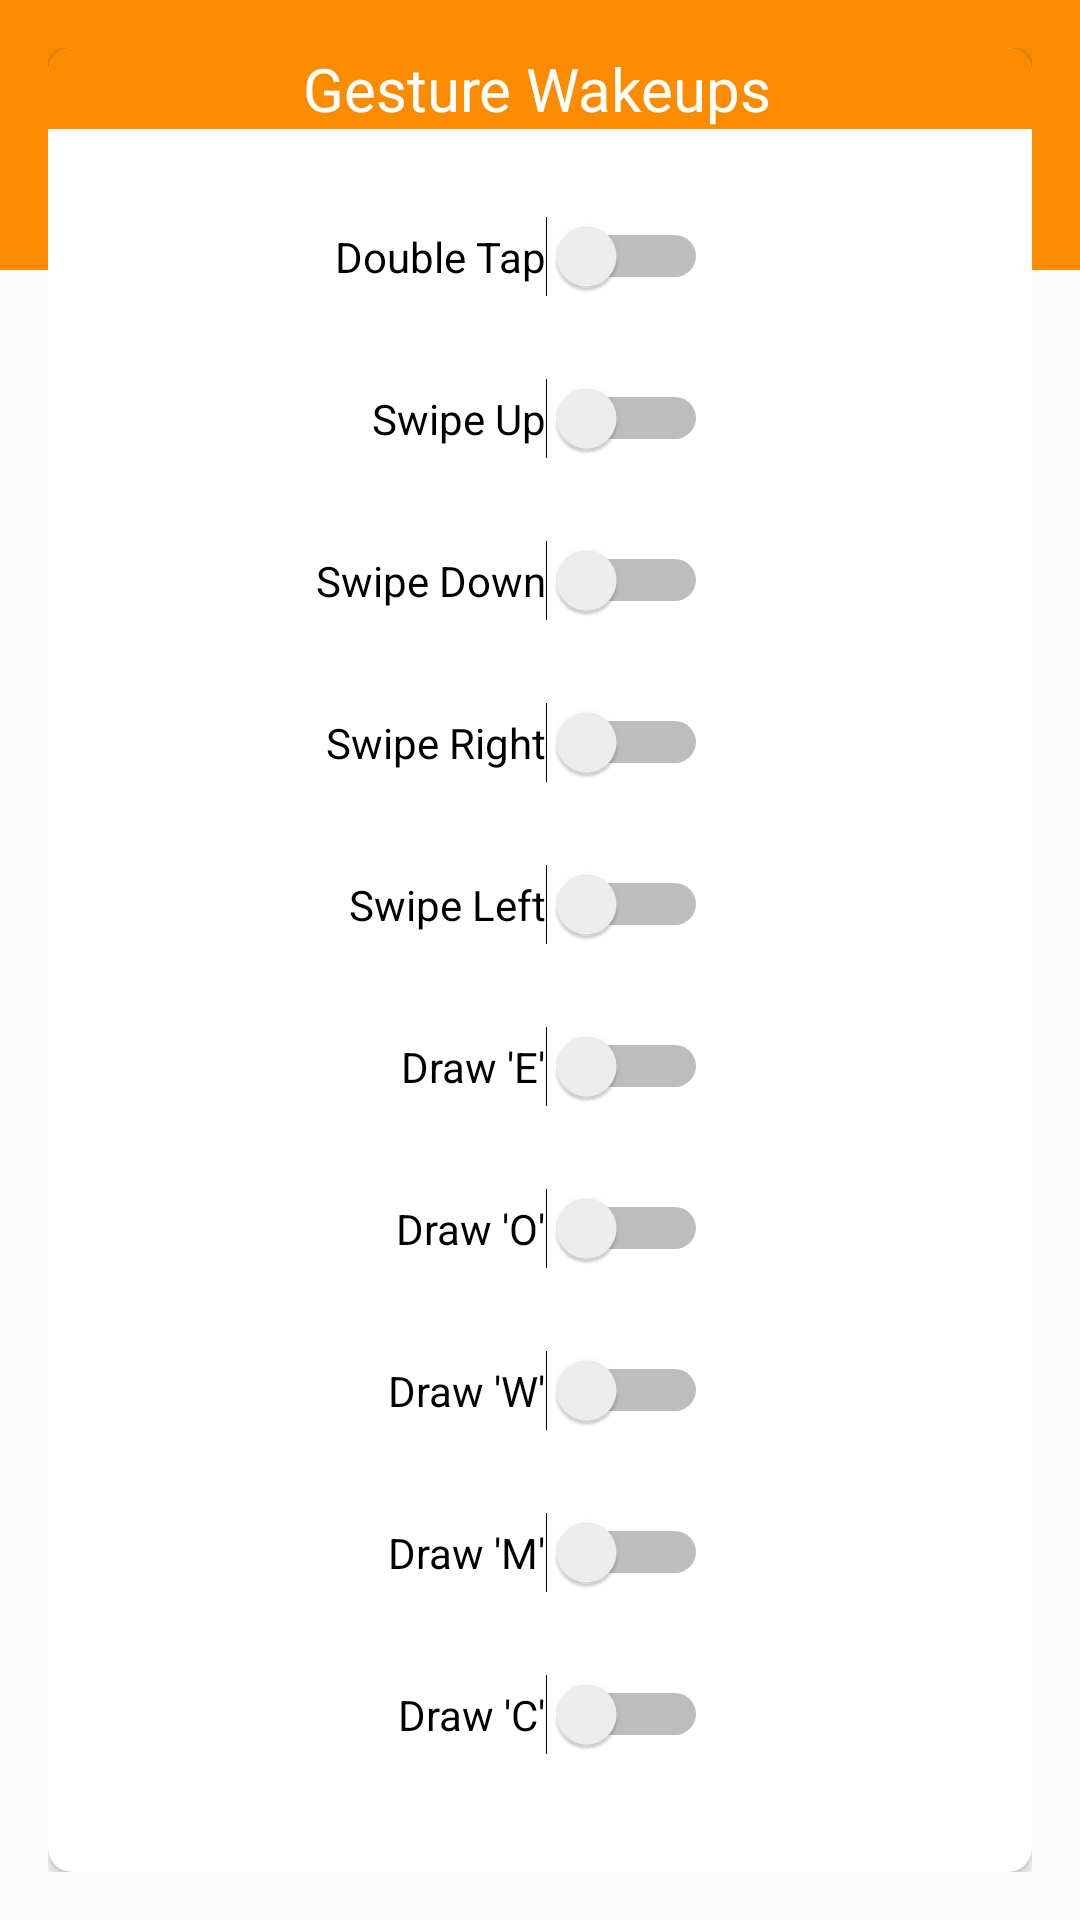

Android layout source for this screen:
<!-- AndroidManifest.xml: application theme AppTheme -->
<!-- res/layout/fragment_switch.xml -->
<RelativeLayout xmlns:android="http://schemas.android.com/apk/res/android"
    xmlns:tools="http://schemas.android.com/tools"
    android:layout_width="match_parent"
    android:layout_height="wrap_content"
    tools:context=".MainActivity">

    <android.support.v7.widget.Toolbar
        android:id="@+id/toolbar"
        android:layout_width="match_parent"
        android:layout_height="90dp"
        android:minHeight="90dp"
        android:background="#FB8C00"/>


    <RelativeLayout  android:layout_width="match_parent"
    android:layout_height="match_parent" android:paddingLeft="@dimen/activity_horizontal_margin"
    android:paddingRight="@dimen/activity_horizontal_margin"
    android:paddingTop="@dimen/activity_vertical_margin"
    android:paddingBottom="@dimen/activity_vertical_margin" >

    <android.support.v7.widget.CardView
        xmlns:card_view="http://schemas.android.com/apk/res-auto"
        android:id="@+id/card_view"
        android:layout_gravity="center"
        android:layout_width="match_parent"
        android:layout_height="match_parent"
        card_view:cardCornerRadius="8dp"
        android:layout_alignParentBottom="true"
        android:animateLayoutChanges="true">

        <RelativeLayout
            android:layout_width="match_parent"
            android:layout_height="match_parent">

            <TextView
                android:id="@+id/textview1"
                android:layout_alignParentTop="true"
                android:layout_width="fill_parent"
                android:layout_height="wrap_content"
                android:text="@string/card_title"
                android:textSize="20sp"
                android:paddingStart="85dp"
                android:background="#FB8C00"
                android:textColor="#FFFFFF"/>

        </RelativeLayout>

        <ScrollView
            android:layout_width="match_parent"
            android:layout_height="match_parent"
            android:paddingTop="30dp">

            <RelativeLayout
                android:layout_width="match_parent"
                android:layout_height="match_parent">


                <Switch
                    android:layout_width="wrap_content"
                    android:layout_height="wrap_content"
                    android:text="@string/double_tap"
                    android:id="@+id/switch1"
                    android:onClick="onClickDouble"
                    android:layout_alignParentTop="true"
                    android:paddingTop="30dp"
                    android:paddingBottom="25dp"
                    android:layout_alignEnd="@+id/switch2" />

                <Switch
                    android:layout_width="wrap_content"
                    android:layout_height="wrap_content"
                    android:text="@string/swipe_up"
                    android:id="@+id/switch2"
                    android:onClick="onClickSwipeUp"
                    android:layout_centerHorizontal="true"
                    android:paddingBottom="25dp"
                    android:paddingTop="10dp"
                    android:layout_below="@+id/switch1" />

                <Switch
                    android:layout_width="wrap_content"
                    android:layout_height="wrap_content"
                    android:text="@string/swipe_down"
                    android:id="@+id/switch3"
                    android:onClick="onClickSwipeDown"
                    android:paddingBottom="25dp"
                    android:paddingTop="10dp"
                    android:layout_below="@+id/switch2"
                    android:layout_alignEnd="@+id/switch2" />

                <Switch
                    android:layout_width="wrap_content"
                    android:layout_height="wrap_content"
                    android:text="@string/swipe_right"
                    android:id="@+id/switch4"
                    android:onClick="onClickSwipeRight"
                    android:layout_centerHorizontal="true"
                    android:paddingBottom="25dp"
                    android:paddingTop="10dp"
                    android:layout_below="@+id/switch3"
                    android:layout_alignEnd="@+id/switch2" />

                <Switch
                    android:layout_width="wrap_content"
                    android:layout_height="wrap_content"
                    android:text="@string/swipe_left"
                    android:id="@+id/switch5"
                    android:onClick="onClickSwipeLeft"
                    android:layout_centerHorizontal="true"
                    android:paddingBottom="25dp"
                    android:paddingTop="10dp"
                    android:layout_below="@+id/switch4"
                    android:layout_alignEnd="@+id/switch2"/>

                <Switch
                    android:layout_width="wrap_content"
                    android:layout_height="wrap_content"
                    android:text="@string/draw_e"
                    android:id="@+id/switch6"
                    android:onClick="onClickDraw_E"
                    android:layout_centerHorizontal="true"
                    android:paddingBottom="25dp"
                    android:paddingTop="10dp"
                    android:layout_below="@+id/switch5"
                    android:layout_alignEnd="@+id/switch2"/>

                <Switch
                    android:layout_width="wrap_content"
                    android:layout_height="wrap_content"
                    android:text="@string/draw_o"
                    android:id="@+id/switch7"
                    android:onClick="onClickDraw_O"
                    android:layout_centerHorizontal="true"
                    android:paddingBottom="25dp"
                    android:paddingTop="10dp"
                    android:layout_below="@+id/switch6"
                    android:layout_alignEnd="@+id/switch2"/>

                <Switch
                    android:layout_width="wrap_content"
                    android:layout_height="wrap_content"
                    android:text="@string/draw_w"
                    android:id="@+id/switch8"
                    android:onClick="onClickDraw_W"
                    android:layout_centerHorizontal="true"
                    android:paddingBottom="25dp"
                    android:paddingTop="10dp"
                    android:layout_below="@+id/switch7"
                    android:layout_alignEnd="@+id/switch2"/>

                <Switch
                    android:layout_width="wrap_content"
                    android:layout_height="wrap_content"
                    android:text="@string/draw_m"
                    android:id="@+id/switch9"
                    android:onClick="onClickDraw_M"
                    android:layout_centerHorizontal="true"
                    android:paddingBottom="25dp"
                    android:paddingTop="10dp"
                    android:layout_below="@+id/switch8"
                    android:layout_alignEnd="@+id/switch2"/>

                <Switch
                    android:layout_width="wrap_content"
                    android:layout_height="wrap_content"
                    android:text="@string/draw_c"
                    android:id="@+id/switch10"
                    android:onClick="onClickDraw_C"
                    android:layout_centerHorizontal="true"
                    android:paddingBottom="25dp"
                    android:paddingTop="10dp"
                    android:layout_below="@+id/switch9"
                    android:layout_alignEnd="@+id/switch2"/>
            </RelativeLayout>
        </ScrollView>
    </android.support.v7.widget.CardView>
 </RelativeLayout>
    </RelativeLayout>
<!-- resources referenced by this layout -->
<resources>
  <dimen name="activity_horizontal_margin">16dp</dimen>
  <dimen name="activity_vertical_margin">16dp</dimen>
  <string name="card_title">Gesture Wakeups</string>
  <string name="double_tap">Double Tap</string>
  <string name="draw_c">Draw \'C\'</string>
  <string name="draw_e">Draw \'E\'</string>
  <string name="draw_m">Draw \'M\'</string>
  <string name="draw_o">Draw \'O\'</string>
  <string name="draw_w">Draw \'W\'</string>
  <string name="swipe_down">Swipe Down</string>
  <string name="swipe_left">Swipe Left</string>
  <string name="swipe_right">Swipe Right</string>
  <string name="swipe_up">Swipe Up</string>
  <style name="AppTheme" parent="Theme.AppCompat.Light.DarkActionBar">
          <item name="android:textColorPrimary">#FFFFFF</item>
          <item name="android:textColorSecondary">#ffffff</item>
          <item name="android:actionMenuTextColor">#000000</item>
          <item name="colorPrimary">#FB8C00</item>
          <item name="colorPrimaryDark">#EF6C00</item>
          <item name="colorAccent">#FB8C00</item>
          <item name="windowActionBar">false</item>
          <item name="windowNoTitle">true</item>
      </style>
</resources>
